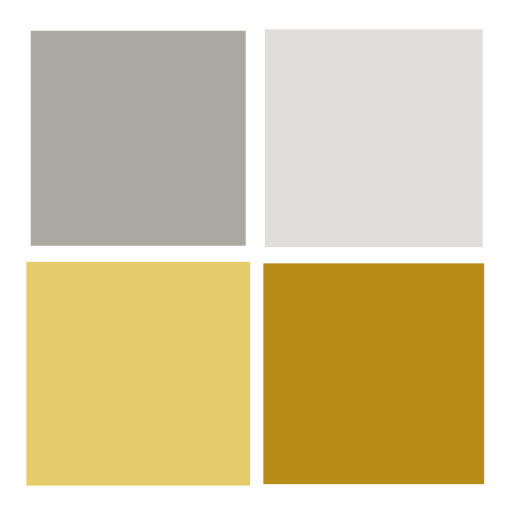
t = 0.00 s
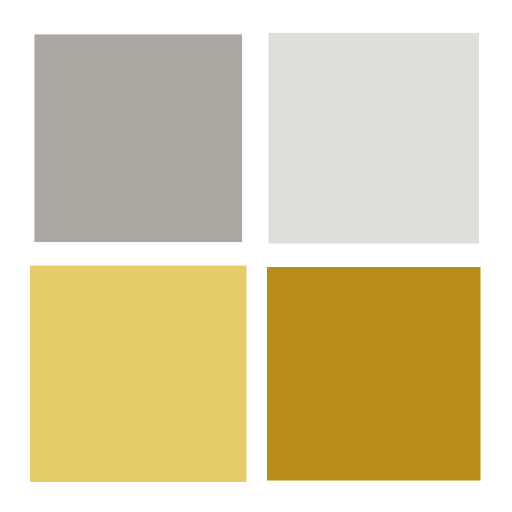
t = 0.25 s
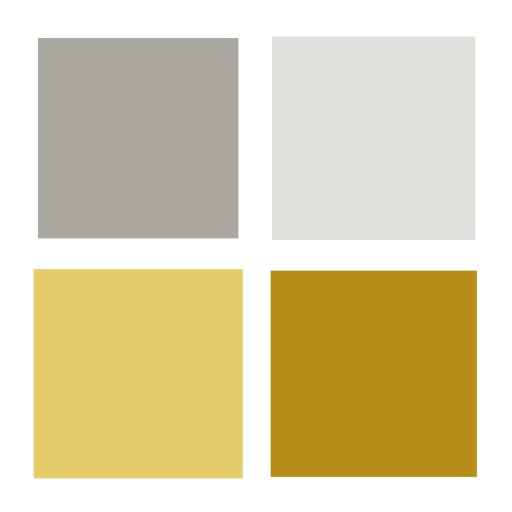
t = 0.50 s
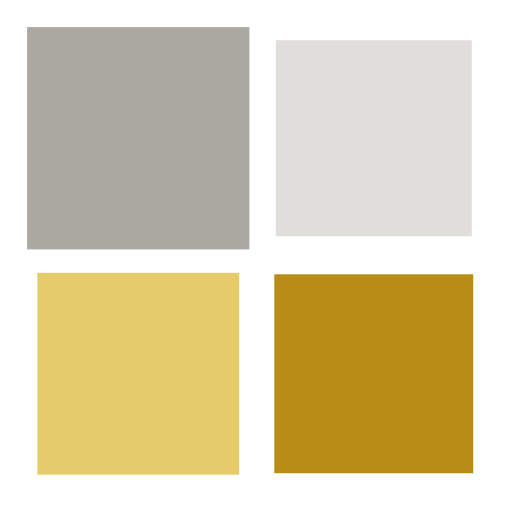
t = 0.75 s

The animated SVG that drew these frames (rendered in a browser with its animation timeline set to each time). Animation: 4 SMIL elements (animateTransform=4); one cycle of 1.00 s, repeats indefinitely.

<?xml version="1.0" encoding="utf-8"?>
<svg xmlns="http://www.w3.org/2000/svg" xmlns:xlink="http://www.w3.org/1999/xlink" style="margin: auto; background: rgba(0, 0, 0, 0) none repeat scroll 0% 0%; display: block; shape-rendering: auto;" width="100px" height="100px" viewBox="0 0 100 100" preserveAspectRatio="xMidYMid">
<g transform="translate(27,27)">
  <rect x="-19" y="-19" width="38" height="38" fill="#aaa8a1">
    <animateTransform attributeName="transform" type="scale" repeatCount="indefinite" dur="1s" keyTimes="0;1" values="1.1500000000000001;1" begin="-0.3s"></animateTransform>
  </rect>
</g>
<g transform="translate(73,27)">
  <rect x="-19" y="-19" width="38" height="38" fill="#dfdeda">
    <animateTransform attributeName="transform" type="scale" repeatCount="indefinite" dur="1s" keyTimes="0;1" values="1.1500000000000001;1" begin="-0.2s"></animateTransform>
  </rect>
</g>
<g transform="translate(27,73)">
  <rect x="-19" y="-19" width="38" height="38" fill="#e6cb6b">
    <animateTransform attributeName="transform" type="scale" repeatCount="indefinite" dur="1s" keyTimes="0;1" values="1.1500000000000001;1" begin="0s"></animateTransform>
  </rect>
</g>
<g transform="translate(73,73)">
  <rect x="-19" y="-19" width="38" height="38" fill="#b88d17">
    <animateTransform attributeName="transform" type="scale" repeatCount="indefinite" dur="1s" keyTimes="0;1" values="1.1500000000000001;1" begin="-0.1s"></animateTransform>
  </rect>
</g>
<!-- [ldio] generated by https://loading.io/ --></svg>
